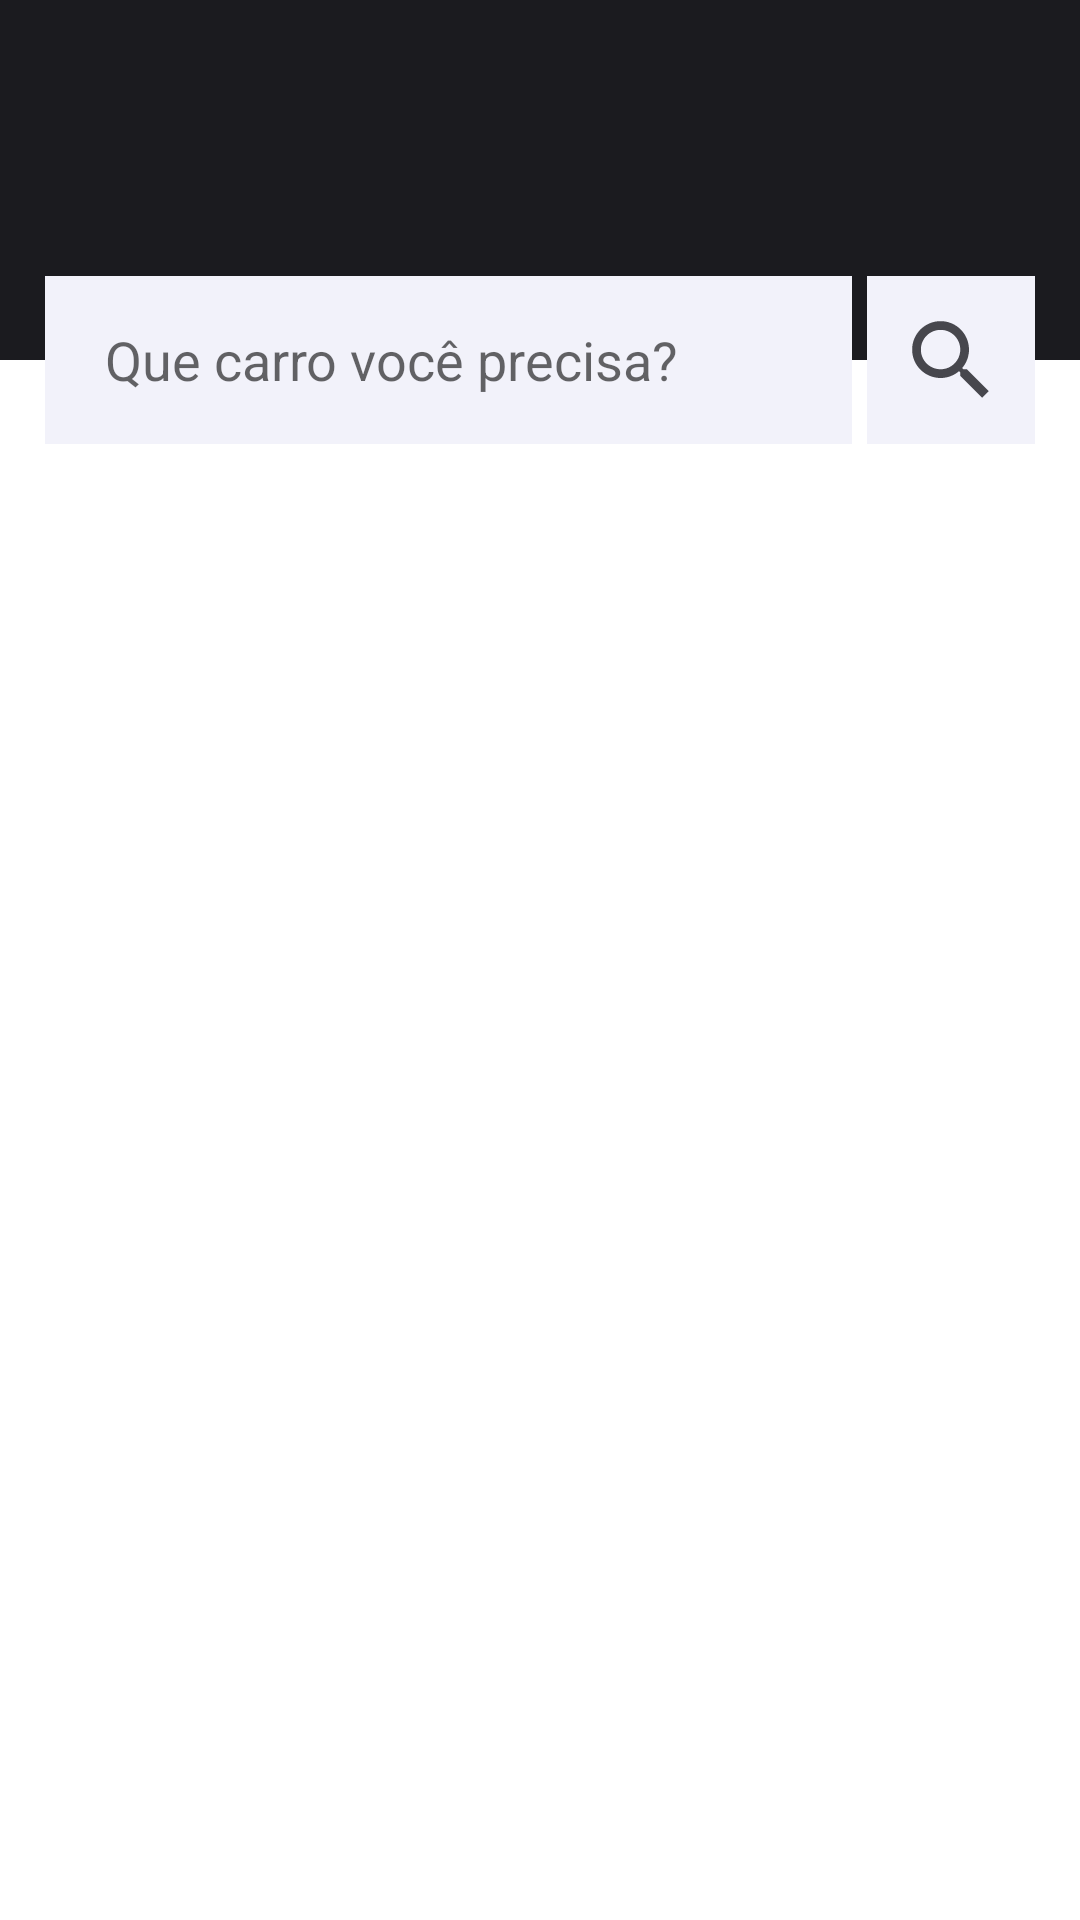

Write the Android layout XML for this screen, with the resource values it uses.
<!-- AndroidManifest.xml: application theme Theme.RentX -->
<!-- res/layout/fragment_car_list.xml -->
<?xml version="1.0" encoding="utf-8"?>
<layout xmlns:android="http://schemas.android.com/apk/res/android"
    xmlns:app="http://schemas.android.com/apk/res-auto"
    xmlns:tools="http://schemas.android.com/tools">

    <data>
        <variable
            name="vm"
            type="com.example.rentx.presentation.home.carlist.CarListViewModel" />
    </data>

    <androidx.constraintlayout.widget.ConstraintLayout
        android:layout_width="match_parent"
        android:layout_height="match_parent"
        tools:context=".presentation.home.carlist.CarListFragment">

       <androidx.constraintlayout.widget.ConstraintLayout
           android:id="@+id/cl_car_list_header"
           android:layout_width="match_parent"
           android:layout_height="120dp"
           app:layout_constraintTop_toTopOf="parent"
           android:background="@color/app_black"
           android:paddingHorizontal="16dp">

           <TextView
               android:id="@+id/tv_car_list_title"
               android:layout_width="wrap_content"
               android:layout_height="wrap_content"
               app:layout_constraintTop_toTopOf="parent"
               app:layout_constraintBottom_toBottomOf="parent"
               app:layout_constraintLeft_toLeftOf="parent"
               tools:text="Listagem"
               style="@style/TextViewTitleWhite"
               android:textSize="25sp"/>

           <TextView
               android:id="@+id/tv_car_quantity"
               android:layout_width="wrap_content"
               android:layout_height="wrap_content"
               app:layout_constraintTop_toTopOf="parent"
               app:layout_constraintBottom_toBottomOf="parent"
               app:layout_constraintRight_toRightOf="parent"
               style="@style/TextViewTextLightGrey"
               tools:text="5 carros"/>
       </androidx.constraintlayout.widget.ConstraintLayout>

        <EditText
            android:layout_marginStart="15dp"
            android:id="@+id/et_search"
            android:layout_width="0dp"
            android:layout_height="56dp"
            android:hint="@string/que_carro_voc_precisa"
            app:layout_constraintLeft_toLeftOf="parent"
            app:layout_constraintRight_toLeftOf="@id/v_search_icon_box"
            app:layout_constraintTop_toBottomOf="@id/cl_car_list_header"
            app:layout_constraintBottom_toBottomOf="@id/cl_car_list_header"
            app:layout_constraintVertical_bias="0.134"
            android:background="@color/app_input_background"
            android:paddingHorizontal="20dp"/>

        <View
            android:id="@+id/v_search_icon_box"
            style="@style/IconBox"
            android:layout_width="56dp"
            android:layout_height="56dp"
            android:layout_marginStart="5dp"
            android:layout_marginEnd="15dp"
            app:layout_constraintBottom_toBottomOf="@id/et_search"
            app:layout_constraintLeft_toRightOf="@id/et_search"
            app:layout_constraintRight_toRightOf="parent"
            app:layout_constraintTop_toTopOf="@id/et_search" />

        <ImageView
            android:layout_width="35dp"
            android:layout_height="35dp"
            app:layout_constraintLeft_toLeftOf="@id/v_search_icon_box"
            app:layout_constraintRight_toRightOf="@id/v_search_icon_box"
            app:layout_constraintTop_toTopOf="@id/v_search_icon_box"
            app:layout_constraintBottom_toBottomOf="@id/v_search_icon_box"
            android:src="@drawable/ic_search" />

        <androidx.recyclerview.widget.RecyclerView
            android:id="@+id/rv_cars_list"
            android:layout_width="0dp"
            android:layout_height="0dp"
            android:paddingHorizontal="30dp"
            app:layout_constraintLeft_toLeftOf="parent"
            app:layout_constraintRight_toRightOf="parent"
            app:layout_constraintBottom_toBottomOf="parent"
            android:layout_marginTop="20dp"
            app:layout_constraintTop_toBottomOf="@id/et_search"/>

    </androidx.constraintlayout.widget.ConstraintLayout>

</layout>
<!-- resources referenced by this layout -->
<resources>
  <color name="app_black">#1B1B1F</color>
  <color name="app_input_background">#F2F2FA</color>
  <!-- drawable ic_search (drawable) -->
  <vector android:height="24dp" android:tint="@color/app_title_grey"
      android:viewportHeight="24" android:viewportWidth="24"
      android:width="24dp" xmlns:android="http://schemas.android.com/apk/res/android">
      <path android:fillColor="@android:color/white" android:pathData="M15.5,14h-0.79l-0.28,-0.27C15.41,12.59 16,11.11 16,9.5 16,5.91 13.09,3 9.5,3S3,5.91 3,9.5 5.91,16 9.5,16c1.61,0 3.09,-0.59 4.23,-1.57l0.27,0.28v0.79l5,4.99L20.49,19l-4.99,-5zM9.5,14C7.01,14 5,11.99 5,9.5S7.01,5 9.5,5 14,7.01 14,9.5 11.99,14 9.5,14z"/>
  </vector>
  <string name="que_carro_voc_precisa">Que carro você precisa?</string>
  <style name="IconBox">
          <item name="android:layout_height">70dp</item>
          <item name="android:layout_width">70dp</item>
          <item name="android:background">@color/app_input_background</item>
      </style>
  <style name="TextViewTextLightGrey">
          <item name="android:fontFamily">@font/archivo_regular</item>
          <item name="android:textSize">16sp</item>
          <item name="android:textColor">@color/app_text_detail</item>
      </style>
  <style name="TextViewTitleWhite">
          <item name="android:fontFamily">@font/archivo_bold</item>
          <item name="android:textSize">40sp</item>
          <item name="android:textColor">@color/white</item>
      </style>
  <style name="Theme.RentX" parent="Theme.MaterialComponents.DayNight.NoActionBar">
  
          
          <item name="colorPrimary">@color/app_black</item>
          <item name="colorPrimaryVariant">@color/purple_700</item>
          <item name="colorOnPrimary">@color/white</item>
  
          
          <item name="colorSecondary">@color/teal_200</item>
          <item name="colorSecondaryVariant">@color/teal_700</item>
          <item name="colorOnSecondary">@color/black</item>
  
          
          <item name="android:statusBarColor" tools:targetApi="l">@color/black</item>
          
      </style>
  <color name="app_title_grey">#47474D</color>
  <color name="app_text_detail">#AEAEB3</color>
  <color name="white">#FFFFFFFF</color>
  <color name="purple_700">#FF3700B3</color>
  <color name="teal_200">#FF03DAC5</color>
  <color name="teal_700">#FF018786</color>
  <color name="black">#FF000000</color>
</resources>
